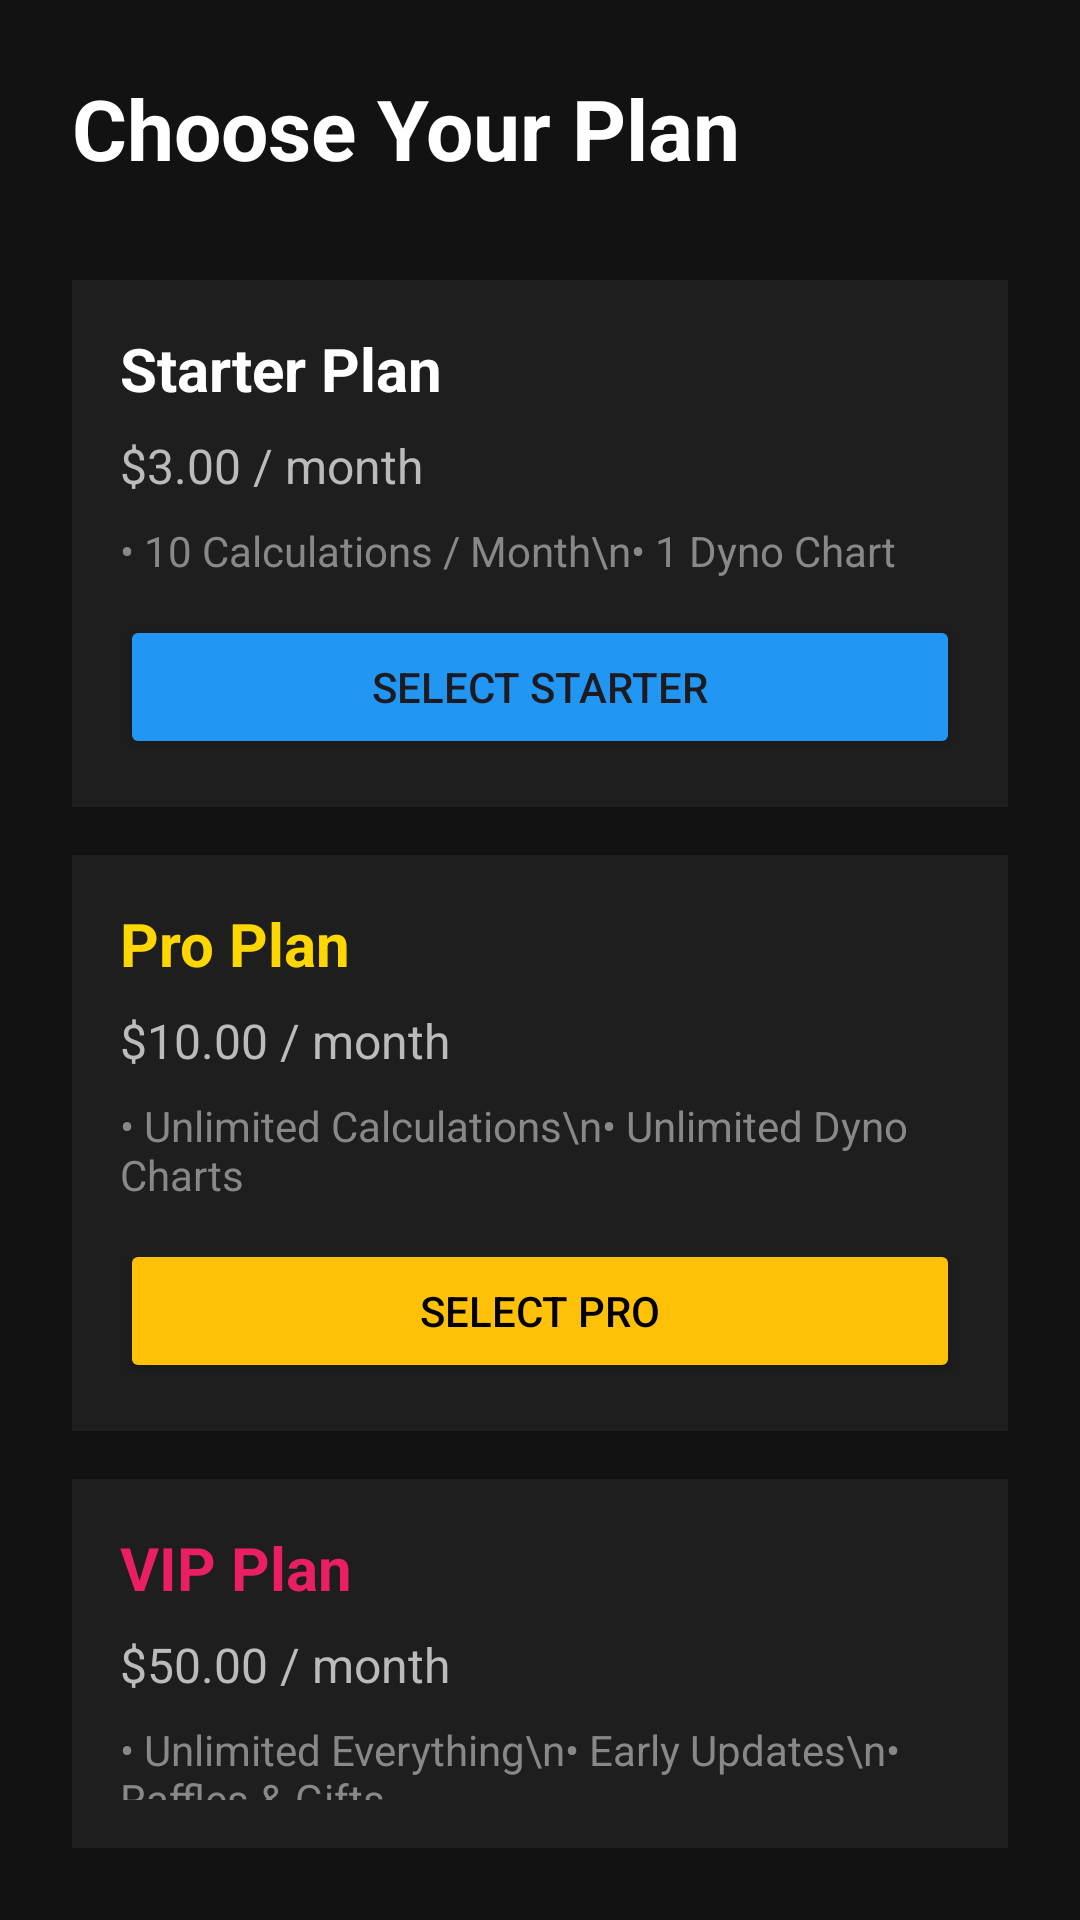

Produce the Android XML layout that renders to this screen, including the resource entries it uses.
<!-- AndroidManifest.xml: application theme Theme.CarModsAI -->
<!-- res/layout/activity_plan_selection.xml -->
<?xml version="1.0" encoding="utf-8"?>
<LinearLayout xmlns:android="http://schemas.android.com/apk/res/android"
    android:layout_width="match_parent"
    android:layout_height="match_parent"
    android:background="#121212"
    android:orientation="vertical"
    android:padding="24dp">

    <TextView
        android:layout_width="wrap_content"
        android:layout_height="wrap_content"
        android:layout_marginBottom="32dp"
        android:text="Choose Your Plan"
        android:textColor="#FFFFFF"
        android:textSize="28sp"
        android:textStyle="bold" />

    
    <LinearLayout
        android:layout_width="match_parent"
        android:layout_height="wrap_content"
        android:layout_marginBottom="16dp"
        android:background="#1E1E1E"
        android:orientation="vertical"
        android:padding="16dp">

        <TextView
            android:layout_width="wrap_content"
            android:layout_height="wrap_content"
            android:text="Starter Plan"
            android:textColor="#FFFFFF"
            android:textSize="20sp"
            android:textStyle="bold" />

        <TextView
            android:layout_width="wrap_content"
            android:layout_height="wrap_content"
            android:layout_marginTop="8dp"
            android:text="$3.00 / month"
            android:textColor="#BBBBBB"
            android:textSize="16sp" />

        <TextView
            android:layout_width="wrap_content"
            android:layout_height="wrap_content"
            android:layout_marginTop="8dp"
            android:text="• 10 Calculations / Month\n• 1 Dyno Chart"
            android:textColor="#888888"
            android:textSize="14sp" />

        <Button
            android:id="@+id/btnStarter"
            android:layout_width="match_parent"
            android:layout_height="wrap_content"
            android:layout_marginTop="12dp"
            android:backgroundTint="#2196F3"
            android:text="Select Starter" />
    </LinearLayout>

    
    <LinearLayout
        android:layout_width="match_parent"
        android:layout_height="wrap_content"
        android:layout_marginBottom="16dp"
        android:background="#1E1E1E"
        android:orientation="vertical"
        android:padding="16dp">

        <TextView
            android:layout_width="wrap_content"
            android:layout_height="wrap_content"
            android:text="Pro Plan"
            android:textColor="#FFD700"
            android:textSize="20sp"
            android:textStyle="bold" />

        <TextView
            android:layout_width="wrap_content"
            android:layout_height="wrap_content"
            android:layout_marginTop="8dp"
            android:text="$10.00 / month"
            android:textColor="#BBBBBB"
            android:textSize="16sp" />

        <TextView
            android:layout_width="wrap_content"
            android:layout_height="wrap_content"
            android:layout_marginTop="8dp"
            android:text="• Unlimited Calculations\n• Unlimited Dyno Charts"
            android:textColor="#888888"
            android:textSize="14sp" />

        <Button
            android:id="@+id/btnPro"
            android:layout_width="match_parent"
            android:layout_height="wrap_content"
            android:layout_marginTop="12dp"
            android:backgroundTint="#FFC107"
            android:text="Select Pro"
            android:textColor="#000000" />
    </LinearLayout>

    
    <LinearLayout
        android:layout_width="match_parent"
        android:layout_height="wrap_content"
        android:background="#1E1E1E"
        android:orientation="vertical"
        android:padding="16dp">

        <TextView
            android:layout_width="wrap_content"
            android:layout_height="wrap_content"
            android:text="VIP Plan"
            android:textColor="#E91E63"
            android:textSize="20sp"
            android:textStyle="bold" />

        <TextView
            android:layout_width="wrap_content"
            android:layout_height="wrap_content"
            android:layout_marginTop="8dp"
            android:text="$50.00 / month"
            android:textColor="#BBBBBB"
            android:textSize="16sp" />

        <TextView
            android:layout_width="wrap_content"
            android:layout_height="wrap_content"
            android:layout_marginTop="8dp"
            android:text="• Unlimited Everything\n• Early Updates\n• Raffles &amp; Gifts"
            android:textColor="#888888"
            android:textSize="14sp" />

        <Button
            android:id="@+id/btnVip"
            android:layout_width="match_parent"
            android:layout_height="wrap_content"
            android:layout_marginTop="12dp"
            android:backgroundTint="#E91E63"
            android:text="Select VIP" />
    </LinearLayout>

</LinearLayout>
<!-- resources referenced by this layout -->
<resources>
  <style name="Theme.CarModsAI" parent="Base.Theme.CarModsAI" />
  <style name="Base.Theme.CarModsAI" parent="Theme.Material3.DayNight.NoActionBar">
          
          <item name="colorPrimary">@color/primary_red</item>
          <item name="colorPrimaryVariant">@color/primary_red_dark</item>
          <item name="colorOnPrimary">@color/white</item>
          
          <item name="colorSecondary">@color/carbon_grey</item>
          <item name="colorSecondaryVariant">@color/metal_grey</item>
          <item name="colorOnSecondary">@color/white</item>
          
          <item name="android:statusBarColor">@color/primary_red_dark</item>
          <item name="android:windowLightStatusBar">false</item>
          
          
      </style>
  <color name="primary_red">#D32F2F</color>
  <color name="primary_red_dark">#B71C1C</color>
  <color name="white">#FFFFFFFF</color>
  <color name="carbon_grey">#212121</color>
  <color name="metal_grey">#616161</color>
</resources>
